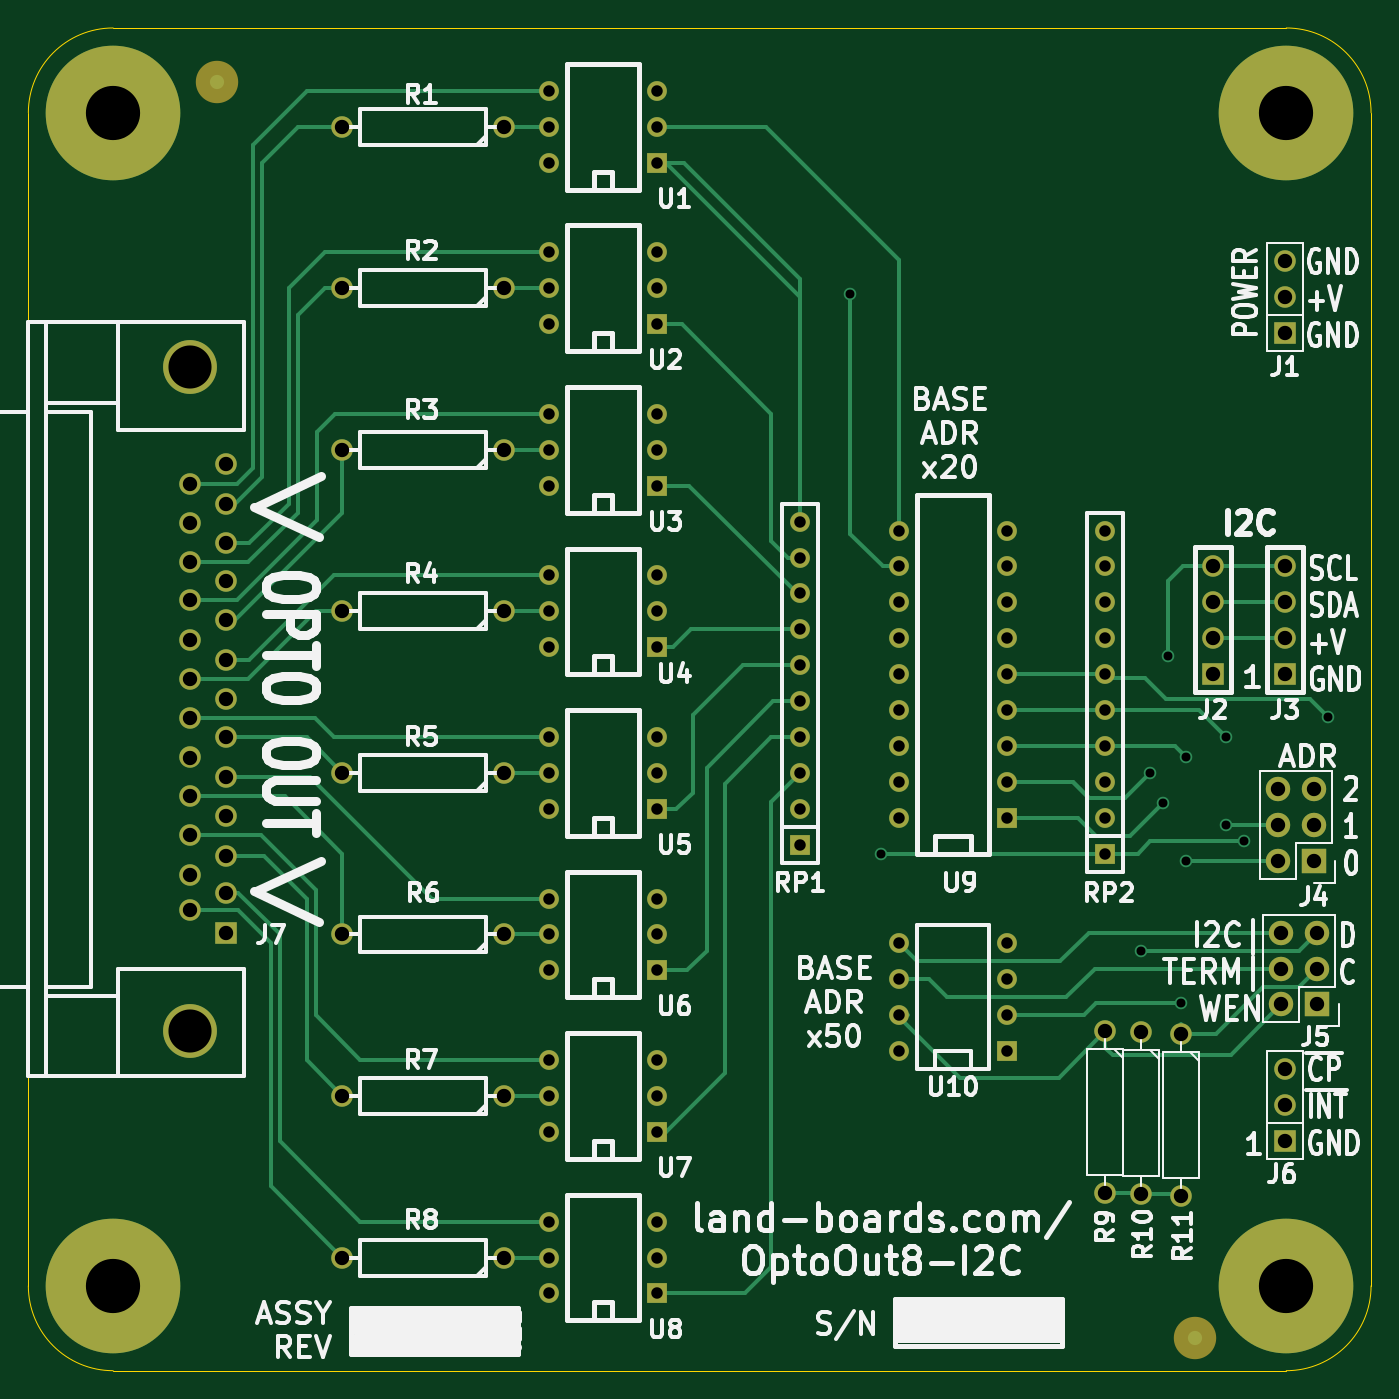
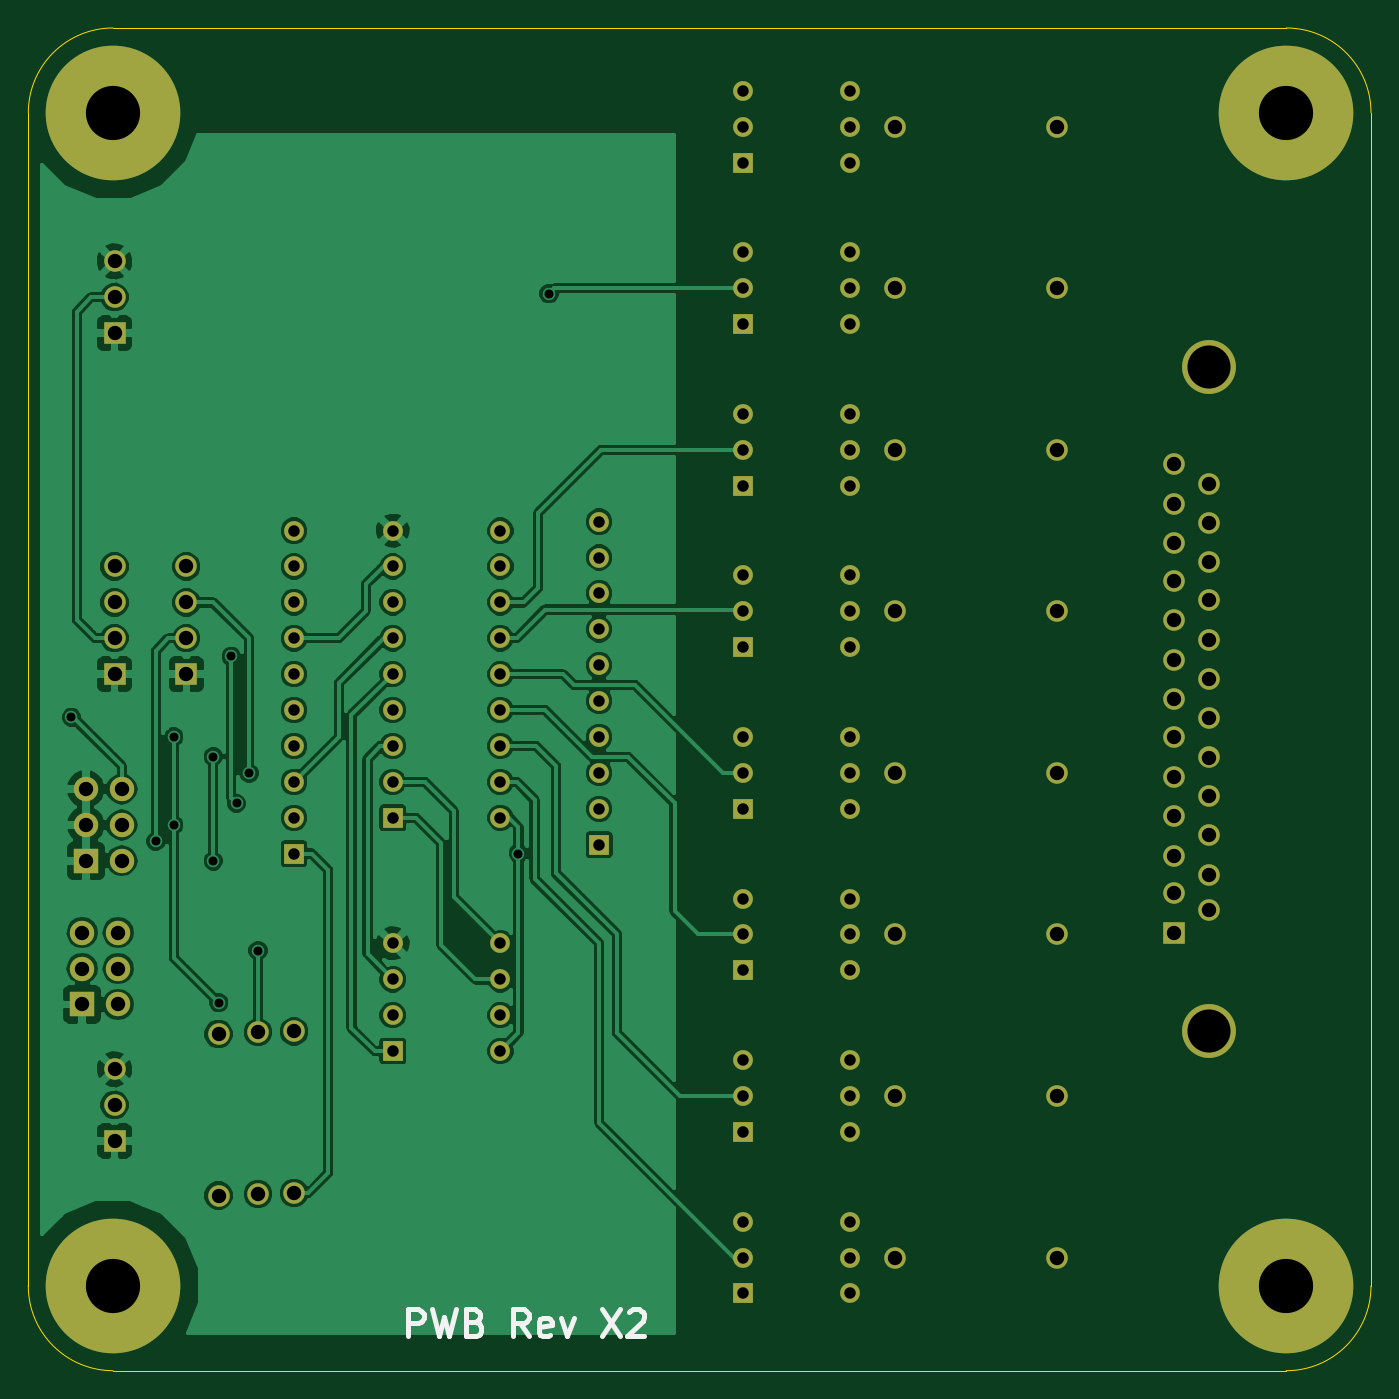
Circuit board: 8 layer files. Board 95.0 x 95.0 mm.
- bottom_copper: OptoOut8-I2C-B_Cu.gbl (108526 bytes)
- bottom_mask: OptoOut8-I2C-B_Mask.gbs (4838 bytes)
- bottom_silk: OptoOut8-I2C-B_SilkS.gbo (2216 bytes)
- outline: OptoOut8-I2C-Edge_Cuts.gbr (730 bytes)
- top_copper: OptoOut8-I2C-F_Cu.gtl (14902 bytes)
- top_mask: OptoOut8-I2C-F_Mask.gts (4909 bytes)
- top_silk: OptoOut8-I2C-F_SilkS.gto (61334 bytes)
- drill: OptoOut8-I2C.drl (2583 bytes)

=== bottom_copper: OptoOut8-I2C-B_Cu.gbl (108526 bytes, source omitted) ===
=== bottom_mask: OptoOut8-I2C-B_Mask.gbs ===
G04 #@! TF.FileFunction,Soldermask,Bot*
%FSLAX46Y46*%
G04 Gerber Fmt 4.6, Leading zero omitted, Abs format (unit mm)*
G04 Created by KiCad (PCBNEW (after 2015-mar-04 BZR unknown)-product) date 4/25/2015 10:40:52 PM*
%MOMM*%
G01*
G04 APERTURE LIST*
%ADD10C,0.150000*%
%ADD11C,1.524000*%
%ADD12R,1.397000X1.397000*%
%ADD13C,1.397000*%
%ADD14C,9.525000*%
%ADD15R,1.524000X1.524000*%
%ADD16C,3.810000*%
%ADD17R,1.727200X1.727200*%
%ADD18O,1.727200X1.727200*%
G04 APERTURE END LIST*
D10*
D11*
X33655000Y-6985000D03*
X22225000Y-6985000D03*
X33655000Y-18415000D03*
X22225000Y-18415000D03*
X33655000Y-29845000D03*
X22225000Y-29845000D03*
X33655000Y-41275000D03*
X22225000Y-41275000D03*
X33655000Y-52705000D03*
X22225000Y-52705000D03*
X33655000Y-64135000D03*
X22225000Y-64135000D03*
X33655000Y-86995000D03*
X22225000Y-86995000D03*
X33655000Y-75565000D03*
X22225000Y-75565000D03*
D12*
X44450000Y-89535000D03*
D13*
X44450000Y-86995000D03*
X44450000Y-84455000D03*
X36830000Y-84455000D03*
X36830000Y-86995000D03*
X36830000Y-89535000D03*
D12*
X44450000Y-9525000D03*
D13*
X44450000Y-6985000D03*
X44450000Y-4445000D03*
X36830000Y-4445000D03*
X36830000Y-6985000D03*
X36830000Y-9525000D03*
D12*
X44450000Y-20955000D03*
D13*
X44450000Y-18415000D03*
X44450000Y-15875000D03*
X36830000Y-15875000D03*
X36830000Y-18415000D03*
X36830000Y-20955000D03*
D12*
X44450000Y-32385000D03*
D13*
X44450000Y-29845000D03*
X44450000Y-27305000D03*
X36830000Y-27305000D03*
X36830000Y-29845000D03*
X36830000Y-32385000D03*
D12*
X44450000Y-43815000D03*
D13*
X44450000Y-41275000D03*
X44450000Y-38735000D03*
X36830000Y-38735000D03*
X36830000Y-41275000D03*
X36830000Y-43815000D03*
D12*
X44450000Y-55245000D03*
D13*
X44450000Y-52705000D03*
X44450000Y-50165000D03*
X36830000Y-50165000D03*
X36830000Y-52705000D03*
X36830000Y-55245000D03*
D12*
X44450000Y-66675000D03*
D13*
X44450000Y-64135000D03*
X44450000Y-61595000D03*
X36830000Y-61595000D03*
X36830000Y-64135000D03*
X36830000Y-66675000D03*
D12*
X44450000Y-78105000D03*
D13*
X44450000Y-75565000D03*
X44450000Y-73025000D03*
X36830000Y-73025000D03*
X36830000Y-75565000D03*
X36830000Y-78105000D03*
D14*
X6000000Y-6000000D03*
X89000000Y-6000000D03*
X6000000Y-89000000D03*
X89000000Y-89000000D03*
D15*
X88900000Y-45720000D03*
D11*
X88900000Y-43180000D03*
X88900000Y-40640000D03*
X88900000Y-38100000D03*
D12*
X69215000Y-55880000D03*
D13*
X69215000Y-53340000D03*
X69215000Y-50800000D03*
X69215000Y-48260000D03*
X69215000Y-45720000D03*
X69215000Y-43180000D03*
X69215000Y-40640000D03*
X69215000Y-38100000D03*
X69215000Y-35560000D03*
X61595000Y-35560000D03*
X61595000Y-38100000D03*
X61595000Y-40640000D03*
X61595000Y-43180000D03*
X61595000Y-45720000D03*
X61595000Y-48260000D03*
X61595000Y-50800000D03*
X61595000Y-53340000D03*
X61595000Y-55880000D03*
D16*
X11430000Y-24005000D03*
X11430000Y-70995000D03*
D15*
X13970000Y-64010000D03*
D11*
X13970000Y-61216000D03*
X13970000Y-58549000D03*
X13970000Y-55755000D03*
X13970000Y-52961000D03*
X13970000Y-50167000D03*
X13970000Y-47500000D03*
X13970000Y-44706000D03*
X13970000Y-41912000D03*
X13970000Y-39118000D03*
X13970000Y-36451000D03*
X13970000Y-33657000D03*
X13970000Y-30863000D03*
X11430000Y-62435200D03*
X11430000Y-59895200D03*
X11430000Y-57101200D03*
X11430000Y-54358000D03*
X11430000Y-51614800D03*
X11430000Y-48820800D03*
X11430000Y-46077600D03*
X11430000Y-43334400D03*
X11430000Y-40489600D03*
X11430000Y-37797200D03*
X11430000Y-35054000D03*
X11430000Y-32260000D03*
D12*
X54610000Y-57785000D03*
D13*
X54610000Y-55245000D03*
X54610000Y-52705000D03*
X54610000Y-50165000D03*
X54610000Y-47625000D03*
X54610000Y-45085000D03*
X54610000Y-42545000D03*
X54610000Y-40005000D03*
X54610000Y-37465000D03*
X54610000Y-34925000D03*
D12*
X76200000Y-58420000D03*
D13*
X76200000Y-55880000D03*
X76200000Y-53340000D03*
X76200000Y-50800000D03*
X76200000Y-48260000D03*
X76200000Y-45720000D03*
X76200000Y-43180000D03*
X76200000Y-40640000D03*
X76200000Y-38100000D03*
X76200000Y-35560000D03*
D15*
X83820000Y-45720000D03*
D11*
X83820000Y-43180000D03*
X83820000Y-40640000D03*
X83820000Y-38100000D03*
D15*
X88900000Y-21590000D03*
D11*
X88900000Y-19050000D03*
X88900000Y-16510000D03*
D15*
X88900000Y-78740000D03*
D11*
X88900000Y-76200000D03*
X88900000Y-73660000D03*
D12*
X69215000Y-72390000D03*
D13*
X69215000Y-69850000D03*
X69215000Y-67310000D03*
X69215000Y-64770000D03*
X61595000Y-64770000D03*
X61595000Y-67310000D03*
X61595000Y-69850000D03*
X61595000Y-72390000D03*
D11*
X78740000Y-71056500D03*
X78740000Y-82486500D03*
X81534000Y-71183500D03*
X81534000Y-82613500D03*
X76200000Y-70993000D03*
X76200000Y-82423000D03*
D17*
X90932000Y-58928000D03*
D18*
X88392000Y-58928000D03*
X90932000Y-56388000D03*
X88392000Y-56388000D03*
X90932000Y-53848000D03*
X88392000Y-53848000D03*
D17*
X91186000Y-69088000D03*
D18*
X88646000Y-69088000D03*
X91186000Y-66548000D03*
X88646000Y-66548000D03*
X91186000Y-64008000D03*
X88646000Y-64008000D03*
M02*

=== bottom_silk: OptoOut8-I2C-B_SilkS.gbo ===
G04 #@! TF.FileFunction,Legend,Bot*
%FSLAX46Y46*%
G04 Gerber Fmt 4.6, Leading zero omitted, Abs format (unit mm)*
G04 Created by KiCad (PCBNEW (after 2015-mar-04 BZR unknown)-product) date 4/25/2015 10:40:52 PM*
%MOMM*%
G01*
G04 APERTURE LIST*
%ADD10C,0.150000*%
%ADD11C,0.381000*%
G04 APERTURE END LIST*
D10*
D11*
X68126429Y-92555786D02*
X68126429Y-90650786D01*
X67400714Y-90650786D01*
X67219286Y-90741500D01*
X67128571Y-90832214D01*
X67037857Y-91013643D01*
X67037857Y-91285786D01*
X67128571Y-91467214D01*
X67219286Y-91557929D01*
X67400714Y-91648643D01*
X68126429Y-91648643D01*
X66402857Y-90650786D02*
X65949286Y-92555786D01*
X65586429Y-91195071D01*
X65223571Y-92555786D01*
X64770000Y-90650786D01*
X63409286Y-91557929D02*
X63137143Y-91648643D01*
X63046428Y-91739357D01*
X62955714Y-91920786D01*
X62955714Y-92192929D01*
X63046428Y-92374357D01*
X63137143Y-92465071D01*
X63318571Y-92555786D01*
X64044286Y-92555786D01*
X64044286Y-90650786D01*
X63409286Y-90650786D01*
X63227857Y-90741500D01*
X63137143Y-90832214D01*
X63046428Y-91013643D01*
X63046428Y-91195071D01*
X63137143Y-91376500D01*
X63227857Y-91467214D01*
X63409286Y-91557929D01*
X64044286Y-91557929D01*
X59599285Y-92555786D02*
X60234285Y-91648643D01*
X60687857Y-92555786D02*
X60687857Y-90650786D01*
X59962142Y-90650786D01*
X59780714Y-90741500D01*
X59689999Y-90832214D01*
X59599285Y-91013643D01*
X59599285Y-91285786D01*
X59689999Y-91467214D01*
X59780714Y-91557929D01*
X59962142Y-91648643D01*
X60687857Y-91648643D01*
X58057142Y-92465071D02*
X58238571Y-92555786D01*
X58601428Y-92555786D01*
X58782857Y-92465071D01*
X58873571Y-92283643D01*
X58873571Y-91557929D01*
X58782857Y-91376500D01*
X58601428Y-91285786D01*
X58238571Y-91285786D01*
X58057142Y-91376500D01*
X57966428Y-91557929D01*
X57966428Y-91739357D01*
X58873571Y-91920786D01*
X57331428Y-91285786D02*
X56877857Y-92555786D01*
X56424285Y-91285786D01*
X54428570Y-90650786D02*
X53158570Y-92555786D01*
X53158570Y-90650786D02*
X54428570Y-92555786D01*
X52523570Y-90832214D02*
X52432856Y-90741500D01*
X52251427Y-90650786D01*
X51797856Y-90650786D01*
X51616427Y-90741500D01*
X51525713Y-90832214D01*
X51434998Y-91013643D01*
X51434998Y-91195071D01*
X51525713Y-91467214D01*
X52614284Y-92555786D01*
X51434998Y-92555786D01*
M02*

=== outline: OptoOut8-I2C-Edge_Cuts.gbr ===
G04 #@! TF.FileFunction,Profile,NP*
%FSLAX46Y46*%
G04 Gerber Fmt 4.6, Leading zero omitted, Abs format (unit mm)*
G04 Created by KiCad (PCBNEW (after 2015-mar-04 BZR unknown)-product) date 4/25/2015 10:40:52 PM*
%MOMM*%
G01*
G04 APERTURE LIST*
%ADD10C,0.150000*%
%ADD11C,0.100000*%
G04 APERTURE END LIST*
D10*
D11*
X0Y-89000000D02*
X0Y-6000000D01*
X89000000Y-95000000D02*
X6000000Y-95000000D01*
X95000000Y-6000000D02*
X95000000Y-89000000D01*
X6000000Y0D02*
X89000000Y0D01*
X0Y-89000000D02*
G75*
G03X6000000Y-95000000I6000000J0D01*
G01*
X89000000Y-95000000D02*
G75*
G03X95000000Y-89000000I0J6000000D01*
G01*
X95000000Y-6000000D02*
G75*
G03X89000000Y0I-6000000J0D01*
G01*
X6000000Y0D02*
G75*
G03X0Y-6000000I0J-6000000D01*
G01*
M02*

=== top_copper: OptoOut8-I2C-F_Cu.gtl (14902 bytes, source omitted) ===
=== top_mask: OptoOut8-I2C-F_Mask.gts (4909 bytes, source omitted) ===
=== top_silk: OptoOut8-I2C-F_SilkS.gto (61334 bytes, source omitted) ===
=== drill: OptoOut8-I2C.drl ===
M48
;DRILL file {kicad (after 2015-mar-04 BZR unknown)-product} date 4/25/2015 10:40:56 PM
;FORMAT={-:-/ absolute / inch / decimal}
FMAT,2
INCH,TZ
T1C0.025
T2C0.032
T3C0.040
T4C0.120
T5C0.151
%
G90
G05
M72
T1
X2.29Y-0.74
X2.375Y-2.3
X3.1Y-2.57
X3.125Y-2.075
X3.16Y-2.16
X3.175Y-1.75
X3.21Y-2.715
X3.225Y-2.03
X3.225Y-2.32
X3.335Y-1.975
X3.335Y-2.22
X3.385Y-2.265
X3.62Y-1.92
T2
X1.45Y-0.175
X1.45Y-0.275
X1.45Y-0.375
X1.45Y-0.625
X1.45Y-0.725
X1.45Y-0.825
X1.45Y-1.075
X1.45Y-1.175
X1.45Y-1.275
X1.45Y-1.525
X1.45Y-1.625
X1.45Y-1.725
X1.45Y-1.975
X1.45Y-2.075
X1.45Y-2.175
X1.45Y-2.425
X1.45Y-2.525
X1.45Y-2.625
X1.45Y-2.875
X1.45Y-2.975
X1.45Y-3.075
X1.45Y-3.325
X1.45Y-3.425
X1.45Y-3.525
X1.75Y-0.175
X1.75Y-0.275
X1.75Y-0.375
X1.75Y-0.625
X1.75Y-0.725
X1.75Y-0.825
X1.75Y-1.075
X1.75Y-1.175
X1.75Y-1.275
X1.75Y-1.525
X1.75Y-1.625
X1.75Y-1.725
X1.75Y-1.975
X1.75Y-2.075
X1.75Y-2.175
X1.75Y-2.425
X1.75Y-2.525
X1.75Y-2.625
X1.75Y-2.875
X1.75Y-2.975
X1.75Y-3.075
X1.75Y-3.325
X1.75Y-3.425
X1.75Y-3.525
X2.15Y-1.375
X2.15Y-1.475
X2.15Y-1.575
X2.15Y-1.675
X2.15Y-1.775
X2.15Y-1.875
X2.15Y-1.975
X2.15Y-2.075
X2.15Y-2.175
X2.15Y-2.275
X2.425Y-1.4
X2.425Y-1.5
X2.425Y-1.6
X2.425Y-1.7
X2.425Y-1.8
X2.425Y-1.9
X2.425Y-2.
X2.425Y-2.1
X2.425Y-2.2
X2.425Y-2.55
X2.425Y-2.65
X2.425Y-2.75
X2.425Y-2.85
X2.725Y-1.4
X2.725Y-1.5
X2.725Y-1.6
X2.725Y-1.7
X2.725Y-1.8
X2.725Y-1.9
X2.725Y-2.
X2.725Y-2.1
X2.725Y-2.2
X2.725Y-2.55
X2.725Y-2.65
X2.725Y-2.75
X2.725Y-2.85
X3.Y-1.4
X3.Y-1.5
X3.Y-1.6
X3.Y-1.7
X3.Y-1.8
X3.Y-1.9
X3.Y-2.
X3.Y-2.1
X3.Y-2.2
X3.Y-2.3
T3
X0.45Y-1.2701
X0.45Y-1.3801
X0.45Y-1.4881
X0.45Y-1.5941
X0.45Y-1.7061
X0.45Y-1.8141
X0.45Y-1.9221
X0.45Y-2.0321
X0.45Y-2.1401
X0.45Y-2.2481
X0.45Y-2.3581
X0.45Y-2.4581
X0.55Y-1.2151
X0.55Y-1.3251
X0.55Y-1.4351
X0.55Y-1.5401
X0.55Y-1.6501
X0.55Y-1.7601
X0.55Y-1.8701
X0.55Y-1.9751
X0.55Y-2.0851
X0.55Y-2.1951
X0.55Y-2.3051
X0.55Y-2.4101
X0.55Y-2.5201
X0.875Y-0.275
X0.875Y-0.725
X0.875Y-1.175
X0.875Y-1.625
X0.875Y-2.075
X0.875Y-2.525
X0.875Y-2.975
X0.875Y-3.425
X1.325Y-0.275
X1.325Y-0.725
X1.325Y-1.175
X1.325Y-1.625
X1.325Y-2.075
X1.325Y-2.525
X1.325Y-2.975
X1.325Y-3.425
X3.Y-2.795
X3.Y-3.245
X3.1Y-2.7975
X3.1Y-3.2475
X3.21Y-2.8025
X3.21Y-3.2525
X3.3Y-1.5
X3.3Y-1.6
X3.3Y-1.7
X3.3Y-1.8
X3.48Y-2.12
X3.48Y-2.22
X3.48Y-2.32
X3.49Y-2.52
X3.49Y-2.62
X3.49Y-2.72
X3.5Y-0.65
X3.5Y-0.75
X3.5Y-0.85
X3.5Y-1.5
X3.5Y-1.6
X3.5Y-1.7
X3.5Y-1.8
X3.5Y-2.9
X3.5Y-3.
X3.5Y-3.1
X3.58Y-2.12
X3.58Y-2.22
X3.58Y-2.32
X3.59Y-2.52
X3.59Y-2.62
X3.59Y-2.72
T4
X0.45Y-0.9451
X0.45Y-2.7951
T5
X0.2362Y-0.2362
X0.2362Y-3.5039
X3.5039Y-0.2362
X3.5039Y-3.5039
T0
M30
